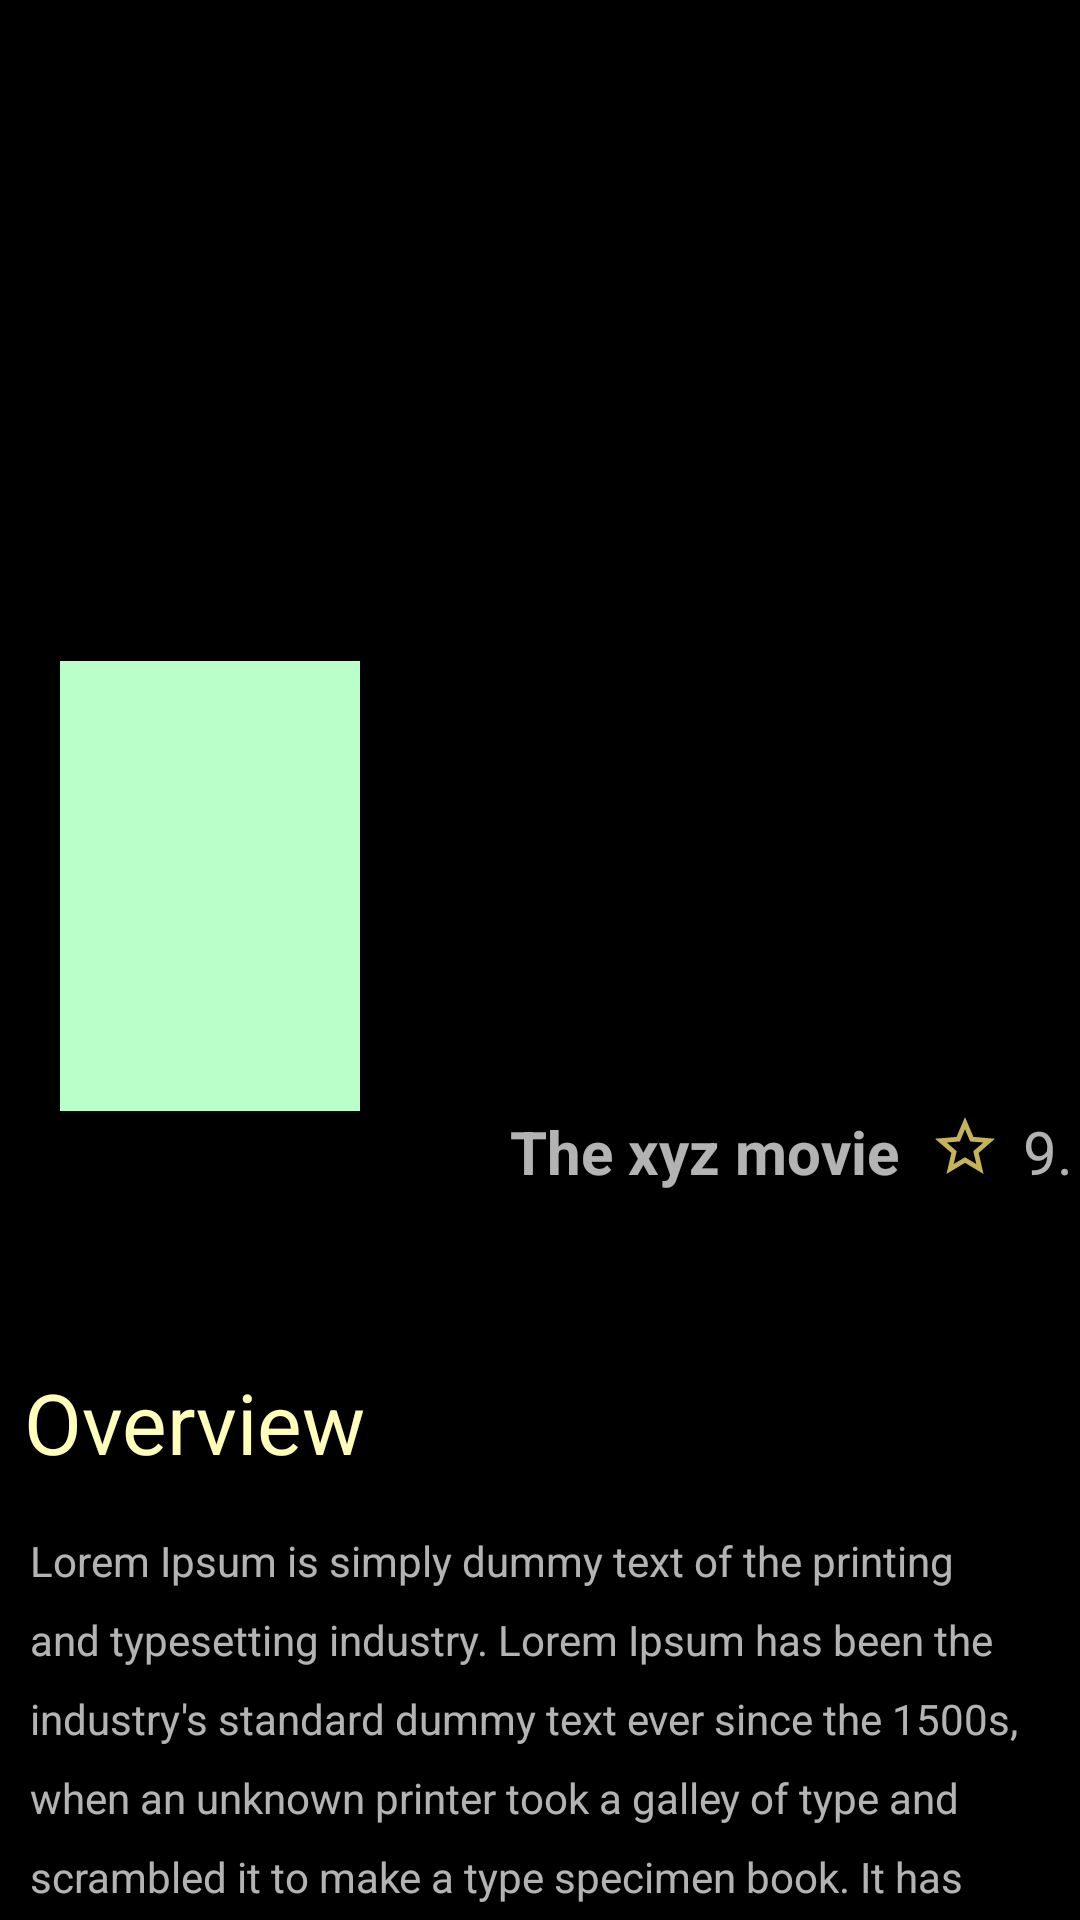

Here is an Android app screen rendered from its layout file. Give the layout XML and the strings, colors and styles it references.
<!-- AndroidManifest.xml: application theme AppTheme -->
<!-- res/layout/activity_single_movie_detail.xml -->
<?xml version="1.0" encoding="utf-8"?>
<androidx.core.widget.NestedScrollView xmlns:android="http://schemas.android.com/apk/res/android"
    xmlns:app="http://schemas.android.com/apk/res-auto"
    xmlns:tools="http://schemas.android.com/tools"
    android:layout_width="match_parent"
    android:layout_height="match_parent"
    android:orientation="vertical"
    android:background="#ffff"
    tools:context=".SingleMovieDetail">
    <RelativeLayout
        android:layout_width="match_parent"
        android:layout_height="wrap_content">
        <LinearLayout

            android:id="@+id/upper_segment"
            android:orientation="vertical"
            android:background="#000000"
            android:layout_width="match_parent"
            android:paddingBottom="50dp"
            android:layout_height="wrap_content">
            <ImageView
                android:id="@+id/backdrop_image"

                android:layout_width="match_parent"
                android:layout_height="300dp"/>
            <ImageView
                android:transitionName="my_transition"
                android:id="@+id/poster_movie_detail"
                android:scaleType="centerCrop"
                android:layout_marginTop="-80dp"
                android:layout_marginLeft="20dp"
                android:background="@color/green"
                android:src="@drawable/poster"
                android:layout_width="100dp"
                android:layout_height="150dp"/>
            <LinearLayout

                android:layout_marginLeft="160dp"
                android:orientation="horizontal"
                android:layout_width="wrap_content"
                android:layout_height="match_parent">
                <LinearLayout
                    android:orientation="horizontal"
                    android:layout_width="match_parent"
                    android:layout_height="wrap_content">
                    <TextView
                        android:id="@+id/search_movie_title_detail"
                        android:paddingLeft="10dp"
                        android:textSize="20sp"
                        android:textStyle="bold"
                        android:text="@string/dummy_title"
                        android:layout_width="wrap_content"
                        android:layout_height="wrap_content"/>
                    <ImageView
                        android:layout_marginLeft="10dp"
                        android:src="@drawable/ic_star_border_black_24dp"
                        android:layout_width="wrap_content"
                        android:layout_height="wrap_content"/>
                    <TextView
                        android:id="@+id/search_movie_ratings_detail"
                        android:layout_marginLeft="5dp"
                        android:textAlignment="center"
                        android:gravity="center"
                        android:textSize="20sp"
                        android:text="9.8"
                        android:layout_width="wrap_content"
                        android:layout_height="match_parent"/>

                </LinearLayout>
            </LinearLayout>
        </LinearLayout>

        <androidx.core.widget.NestedScrollView
            android:layout_below="@+id/upper_segment"
            android:layout_width="match_parent"
            android:layout_height="wrap_content">
            <LinearLayout
                android:orientation="vertical"
                android:background="#000000"
                android:layout_width="match_parent"
                android:layout_height="match_parent">
                <TextView
                    android:padding="8dp"
                    android:textSize="28sp"
                    android:text="Overview"
                    android:textColor="@color/yellow"
                    android:layout_width="match_parent"
                    android:layout_height="wrap_content"/>
                <TextView
                    android:transitionName="overview_text_transition"
                    android:id="@+id/search_movie_overview_detail"
                    android:padding="10dp"
                    android:lineSpacingExtra="10dp"
                    android:text="@string/test_content"
                    android:layout_width="match_parent"
                    android:layout_height="wrap_content"/>
                <TextView
                    android:padding="8dp"
                    android:textSize="28sp"
                    android:text="Cast"
                    android:textColor="@color/yellow"
                    android:layout_width="match_parent"
                    android:layout_height="wrap_content"/>
                <androidx.recyclerview.widget.RecyclerView
                    android:id="@+id/cast_rcv"
                    android:layout_width="match_parent"
                    android:layout_height="200dp"/>
                <TextView
                    android:padding="8dp"
                    android:textSize="28sp"
                    android:text="Trailers"
                    android:textColor="@color/yellow"
                    android:layout_width="match_parent"
                    android:layout_height="wrap_content"/>
                <androidx.recyclerview.widget.RecyclerView
                    android:id="@+id/trailers_rcv"
                    android:layout_width="match_parent"
                    android:layout_height="wrap_content"/>
            </LinearLayout>
        </androidx.core.widget.NestedScrollView>

    </RelativeLayout>





</androidx.core.widget.NestedScrollView>
<!-- resources referenced by this layout -->
<resources>
  <color name="green">#baffc9</color>
  <color name="yellow">#ffffba</color>
  <!-- drawable ic_star_border_black_24dp (drawable) -->
  <vector android:height="24dp" android:tint="#C5B358"
      android:viewportHeight="24.0" android:viewportWidth="24.0"
      android:width="24dp" xmlns:android="http://schemas.android.com/apk/res/android">
      <path android:fillColor="#FF000000" android:pathData="M22,9.24l-7.19,-0.62L12,2 9.19,8.63 2,9.24l5.46,4.73L5.82,21 12,17.27 18.18,21l-1.63,-7.03L22,9.24zM12,15.4l-3.76,2.27 1,-4.28 -3.32,-2.88 4.38,-0.38L12,6.1l1.71,4.04 4.38,0.38 -3.32,2.88 1,4.28L12,15.4z"/>
  </vector>
  <string name="dummy_title">The xyz movie</string>
  <string name="test_content">Lorem Ipsum is simply dummy text of the printing and typesetting industry. Lorem Ipsum has been the industry\'s standard dummy text ever since the 1500s, when an unknown printer took a galley of type and scrambled it to make a type specimen book. It has survived not only five centuries, but also the leap into electronic typesetting, remaining essentially unchanged. It was popularised in the 1960s with the release of Letraset sheets containing Lorem Ipsum passages, and more recently with desktop publishing software like Aldus PageMaker including versions of Lorem Ipsum</string>
  <style name="AppTheme" parent="Theme.AppCompat.NoActionBar">
          
          <item name="colorPrimary">@color/colorPrimary</item>
          <item name="colorPrimaryDark">@color/colorPrimaryDark</item>
          <item name="colorAccent">@color/colorAccent</item>
          <item name="android:windowContentTransitions">true</item>
      </style>
  <color name="colorPrimary">#6200EE</color>
  <color name="colorPrimaryDark">#3700B3</color>
  <color name="colorAccent">#03DAC5</color>
</resources>
